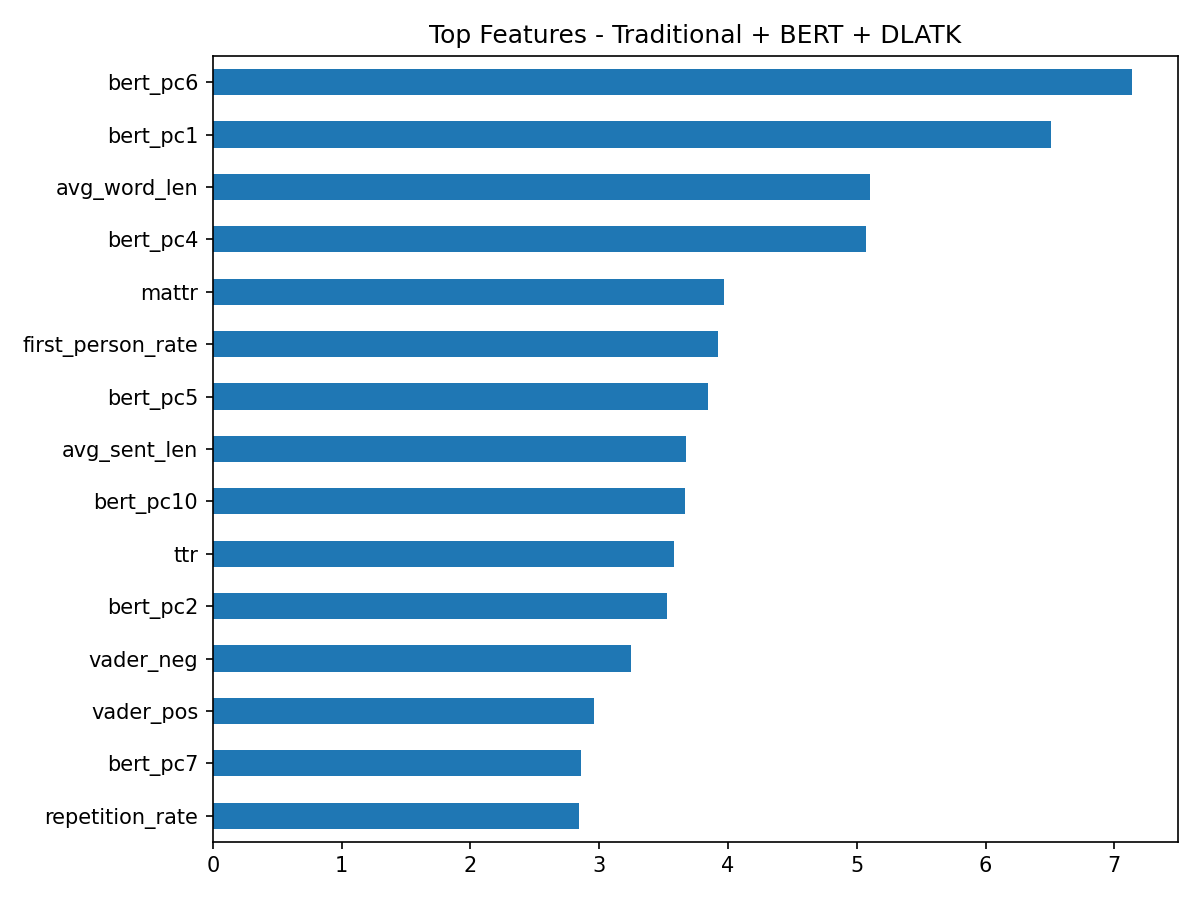

The table this chart was drawn from, first rows:
, 0
bert_pc6, 7.133
bert_pc1, 6.505
avg_word_len, 5.105
bert_pc4, 5.071
mattr, 3.973
first_person_rate, 3.926
bert_pc5, 3.842
avg_sent_len, 3.674
bert_pc10, 3.664
ttr, 3.584
bert_pc2, 3.526
vader_neg, 3.245
vader_pos, 2.959
bert_pc7, 2.859
repetition_rate, 2.84
filler_rate, 2.74
first_person_word_rate, 2.703
avg_dep_depth, 2.69
function_word_rate, 2.578
pronoun_types, 2.538
verb_ratio, 2.428
vader_neu, 2.296
bert_pc9, 2.234
subord_ratio, 2.228
std_sent_len, 2.087
bert_pc3, 2.034
noun_ratio, 1.715
bert_pc8, 1.486
total_words, 1.46
adj_ratio, 1.405
cohort_rate, 1.364
flesch_reading_ease, 1.31
fk_grade, 1.091
gunning_fog, 0.9227
vader_compound, 0.7854
nrc_anger, 0.0
nrc_fear, 0.0
nrc_sadness, 0.0
nrc_joy, 0.0
nrc_anticipation, 0.0
nrc_trust, 0.0
